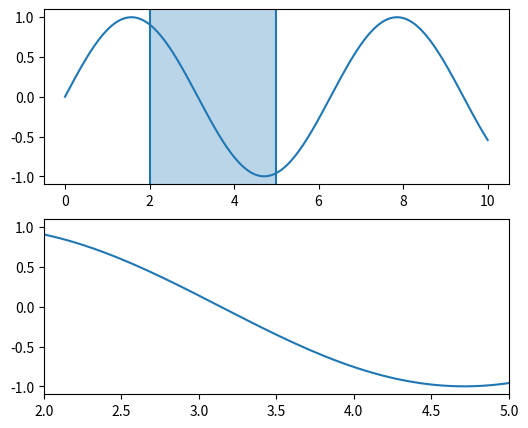

Write the Python code that produced this figure.
# SpanSelector selecting an x range: simulate a drag with press/motion/release events.
import numpy as np
import matplotlib.pyplot as plt
from matplotlib.widgets import SpanSelector
from matplotlib.backend_bases import MouseEvent

x = np.linspace(0, 10, 200)
fig, (ax, zoom) = plt.subplots(2, 1, figsize=(6, 5))
ax.plot(x, np.sin(x))
zline, = zoom.plot(x, np.sin(x))
chosen = []


def onselect(xmin, xmax):
    chosen.append((round(xmin, 2), round(xmax, 2)))
    zoom.set_xlim(xmin, xmax)


span = SpanSelector(ax, onselect, "horizontal", useblit=False, props=dict(alpha=0.3, facecolor="tab:blue"), interactive=True)
fig.canvas.draw()
(x0, y0), (x1, _) = ax.transData.transform([(2, 0), (5, 0)])
for name, px in [("button_press_event", x0), ("motion_notify_event", (x0 + x1) / 2), ("motion_notify_event", x1), ("button_release_event", x1)]:
    MouseEvent(name, fig.canvas, px, y0, button=1)._process()
print(chosen, [round(v, 2) for v in span.extents])
fig.savefig("span.png")
